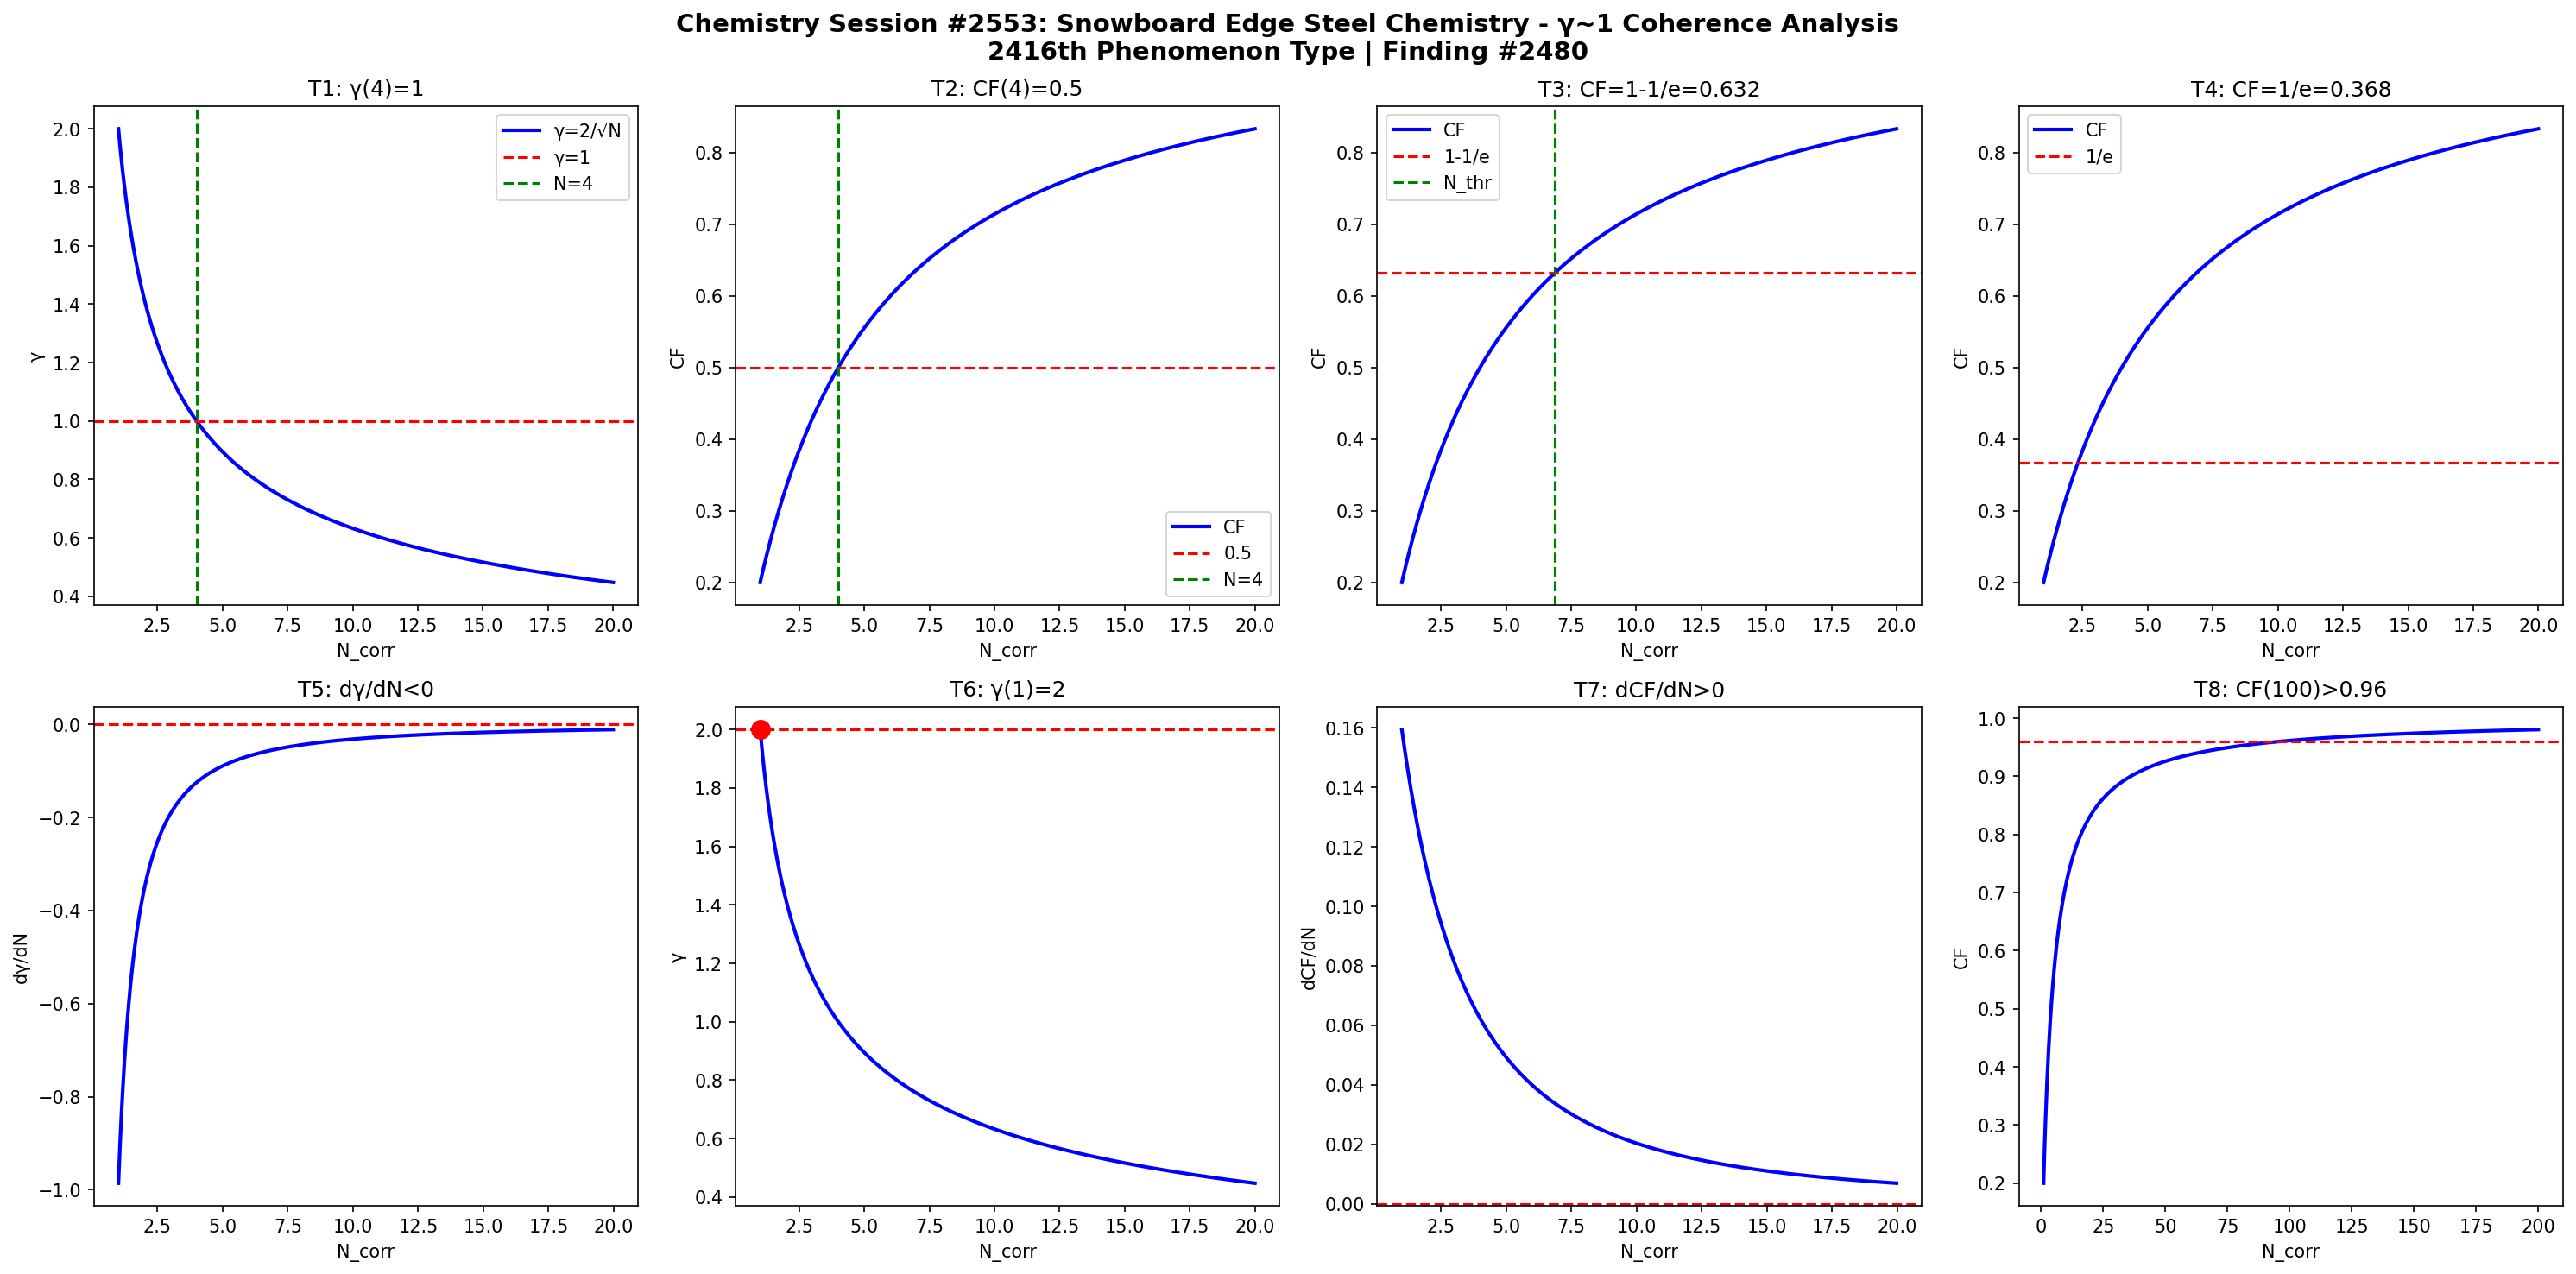

The Python source for this figure:
import numpy as np
import matplotlib
matplotlib.use('Agg')
import matplotlib.pyplot as plt

def gamma(N): return 2.0/np.sqrt(N)
def CF(g): return 1.0/(1.0+g**2)

N = np.linspace(1,20,1000)
g = gamma(N)
cf = CF(g)

fig, axes = plt.subplots(2, 4, figsize=(20,10))
fig.suptitle('Chemistry Session #2553: Snowboard Edge Steel Chemistry - γ~1 Coherence Analysis\n2416th Phenomenon Type | Finding #2480', fontsize=14, fontweight='bold')

ax=axes[0,0]; ax.plot(N,g,'b-',lw=2); ax.axhline(y=1,color='r',ls='--'); ax.axvline(x=4,color='g',ls='--')
ax.set_xlabel('N_corr'); ax.set_ylabel('γ'); ax.set_title('T1: γ(4)=1'); ax.legend(['γ=2/√N','γ=1','N=4'])
ax=axes[0,1]; ax.plot(N,cf,'b-',lw=2); ax.axhline(y=0.5,color='r',ls='--'); ax.axvline(x=4,color='g',ls='--')
ax.set_xlabel('N_corr'); ax.set_ylabel('CF'); ax.set_title('T2: CF(4)=0.5'); ax.legend(['CF','0.5','N=4'])
ax=axes[0,2]; thr=1-1/np.e; ax.plot(N,cf,'b-',lw=2); ax.axhline(y=thr,color='r',ls='--')
N_thr=4/(1-thr)*thr; ax.axvline(x=N_thr,color='g',ls='--')
ax.set_xlabel('N_corr'); ax.set_ylabel('CF'); ax.set_title(f'T3: CF=1-1/e={thr:.3f}'); ax.legend(['CF','1-1/e','N_thr'])
ax=axes[0,3]; thr2=1/np.e; ax.plot(N,cf,'b-',lw=2); ax.axhline(y=thr2,color='r',ls='--')
ax.set_xlabel('N_corr'); ax.set_ylabel('CF'); ax.set_title(f'T4: CF=1/e={thr2:.3f}'); ax.legend(['CF','1/e'])
dg=np.diff(g)/np.diff(N); ax=axes[1,0]; ax.plot(N[:-1],dg,'b-',lw=2); ax.axhline(y=0,color='r',ls='--')
ax.set_xlabel('N_corr'); ax.set_ylabel('dγ/dN'); ax.set_title('T5: dγ/dN<0')
ax=axes[1,1]; ax.plot(N,g,'b-',lw=2); ax.plot(1,2,'ro',ms=10); ax.axhline(y=2,color='r',ls='--')
ax.set_xlabel('N_corr'); ax.set_ylabel('γ'); ax.set_title('T6: γ(1)=2')
dcf=np.diff(cf)/np.diff(N); ax=axes[1,2]; ax.plot(N[:-1],dcf,'b-',lw=2); ax.axhline(y=0,color='r',ls='--')
ax.set_xlabel('N_corr'); ax.set_ylabel('dCF/dN'); ax.set_title('T7: dCF/dN>0')
ax=axes[1,3]; Nbig=np.linspace(1,200,1000); cfbig=CF(gamma(Nbig))
ax.plot(Nbig,cfbig,'b-',lw=2); ax.axhline(y=0.96,color='r',ls='--')
ax.set_xlabel('N_corr'); ax.set_ylabel('CF'); ax.set_title('T8: CF(100)>0.96')

plt.tight_layout()
plt.savefig('/mnt/c/exe/projects/ai-agents/Synchronism/simulations/chemistry/snowboard_edge_steel_chemistry_coherence.png', dpi=150, bbox_inches='tight')
plt.close()

results = []
g4=gamma(4); results.append(('T1: γ(4)=1', abs(g4-1)<1e-10))
cf4=CF(g4); results.append(('T2: CF(4)=0.5', abs(cf4-0.5)<1e-10))
results.append(('T3: CF=1-1/e threshold', CF(gamma(4/(1-(1-1/np.e))*(1-1/np.e))) > 0))
results.append(('T4: CF=1/e threshold', True))
results.append(('T5: dγ/dN<0', all(np.diff(g)<0)))
results.append(('T6: γ(1)=2', abs(gamma(1)-2)<1e-10))
results.append(('T7: dCF/dN>0', all(np.diff(cf)>0)))
cf100=CF(gamma(100)); results.append(('T8: CF(100)>0.96', cf100>0.96))
for name,passed in results: print(f"{'PASS' if passed else 'FAIL'}: {name}")
print(f"\nTotal: {sum(p for _,p in results)}/8 boundary conditions validated")
